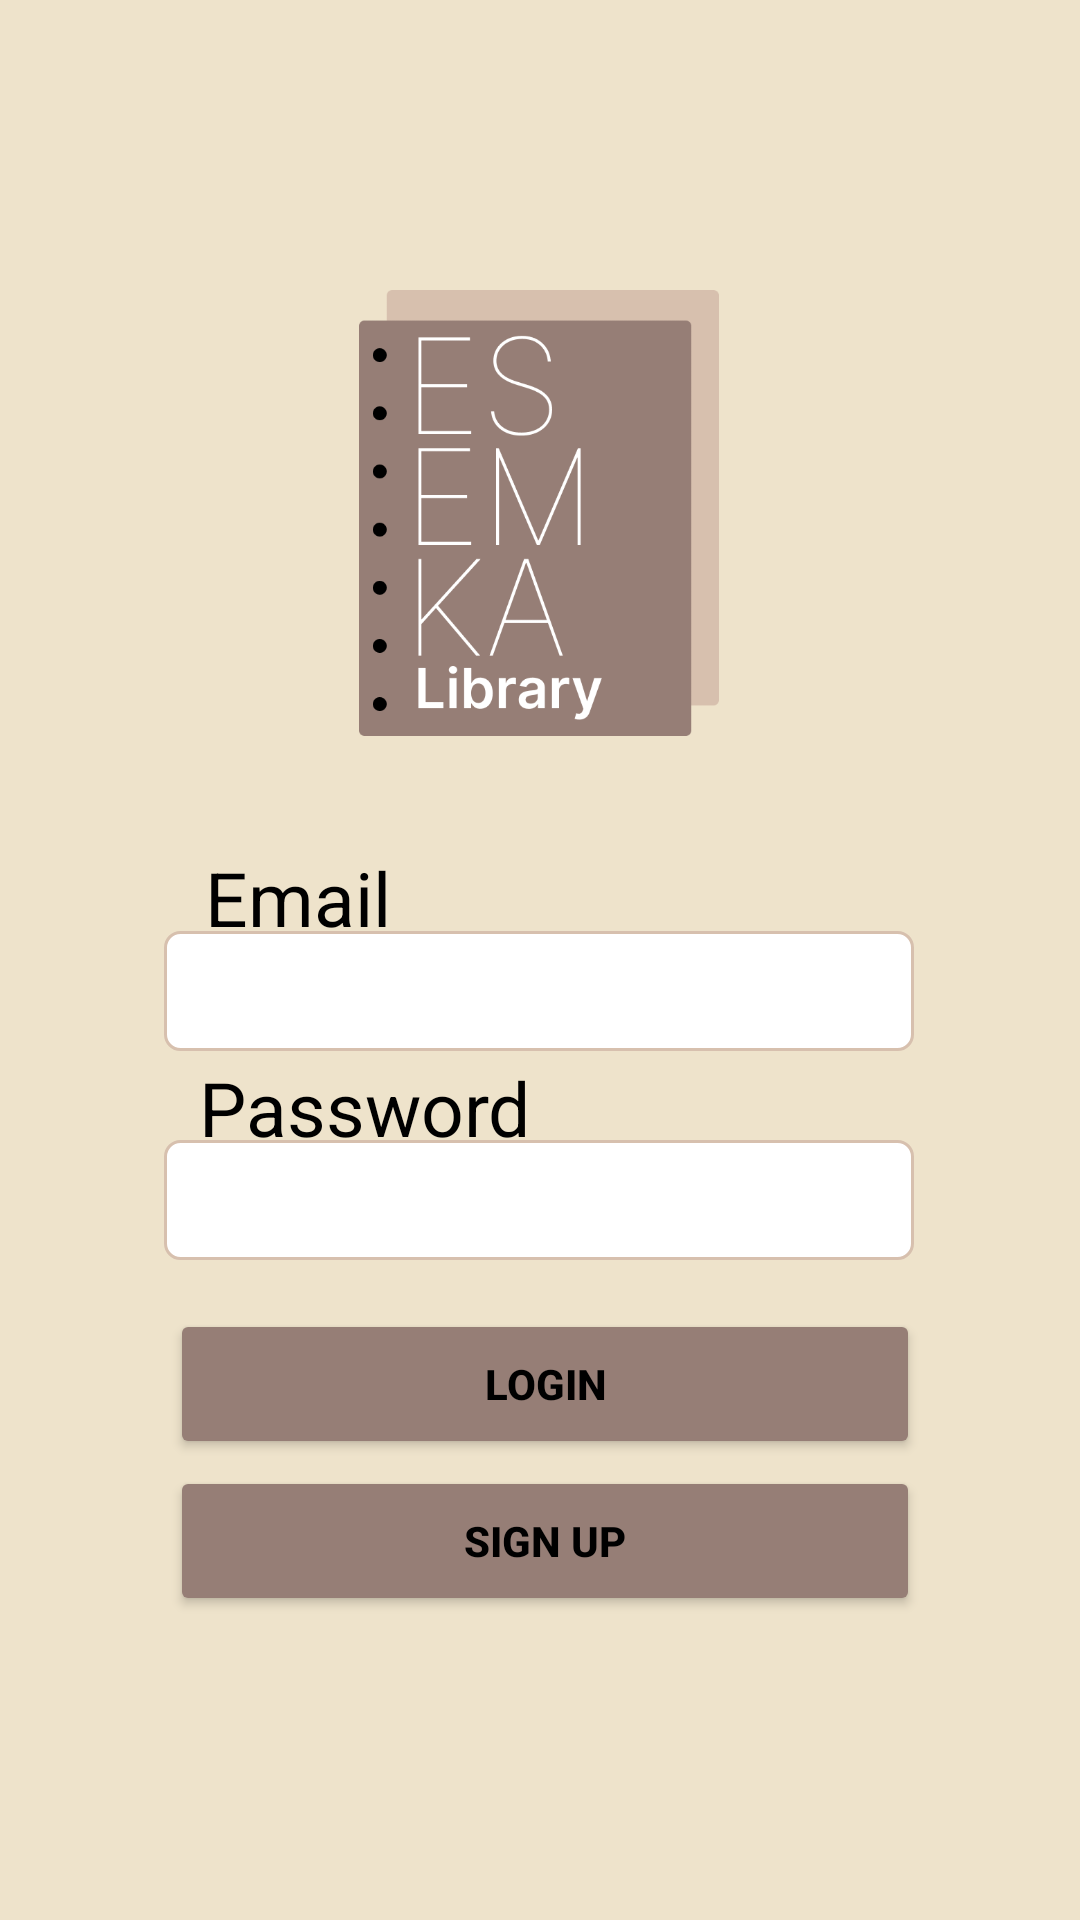

Here is an Android app screen rendered from its layout file. Give the layout XML and the strings, colors and styles it references.
<!-- AndroidManifest.xml: application theme Theme.AsyncTest -->
<!-- res/layout/activity_login_acitvity.xml -->
<?xml version="1.0" encoding="utf-8"?>
<androidx.constraintlayout.widget.ConstraintLayout xmlns:android="http://schemas.android.com/apk/res/android"
    xmlns:app="http://schemas.android.com/apk/res-auto"
    xmlns:tools="http://schemas.android.com/tools"
    android:layout_width="match_parent"
    android:layout_height="match_parent"
    tools:context=".LoginAcitvity"
    android:background="@color/main1">

    <ImageView
        android:id="@+id/imageView"
        android:layout_width="120dp"
        android:layout_height="150dp"
        android:src="@drawable/icon"
        app:layout_constraintBottom_toBottomOf="parent"
        app:layout_constraintEnd_toEndOf="parent"
        app:layout_constraintHorizontal_bias="0.498"
        app:layout_constraintStart_toStartOf="parent"
        app:layout_constraintTop_toTopOf="parent"
        app:layout_constraintVertical_bias="0.196" />

    <Button
        android:id="@+id/login"
        android:layout_width="250dp"
        android:layout_height="50dp"
        android:backgroundTint="@color/main3"
        android:text="Login"
        android:textColor="@color/black"
        android:textStyle="bold"
        app:layout_constraintBottom_toBottomOf="parent"
        app:layout_constraintEnd_toEndOf="parent"
        app:layout_constraintHorizontal_bias="0.515"
        app:layout_constraintStart_toStartOf="parent"
        app:layout_constraintTop_toBottomOf="@+id/imageView"
        app:layout_constraintVertical_bias="0.553" />

    <Button
        android:id="@+id/signup"
        android:layout_width="250dp"
        android:layout_height="50dp"
        android:backgroundTint="@color/main3"
        android:text="Sign Up"
        android:textColor="@color/black"
        android:textStyle="bold"
        app:layout_constraintBottom_toBottomOf="parent"
        app:layout_constraintEnd_toEndOf="parent"
        app:layout_constraintHorizontal_bias="0.515"
        app:layout_constraintStart_toStartOf="parent"
        app:layout_constraintTop_toBottomOf="@+id/imageView"
        app:layout_constraintVertical_bias="0.705" />

    <TextView
        android:id="@+id/textVie2"
        android:layout_width="wrap_content"
        android:layout_height="wrap_content"
        android:text="Password"
        android:textColor="@color/black"
        android:textSize="25sp"
        app:layout_constraintBottom_toBottomOf="parent"
        app:layout_constraintEnd_toEndOf="parent"
        app:layout_constraintHorizontal_bias="0.266"
        app:layout_constraintStart_toStartOf="parent"
        app:layout_constraintTop_toBottomOf="@+id/imageView"
        app:layout_constraintVertical_bias="0.295"
        />

    <EditText
        android:id="@+id/email"
        android:layout_width="250dp"
        android:layout_height="40dp"
        android:inputType="text"
        android:background="@drawable/edit_text_custom"
        android:padding="10dp"
        app:layout_constraintBottom_toBottomOf="parent"
        app:layout_constraintEnd_toEndOf="parent"
        app:layout_constraintHorizontal_bias="0.496"
        app:layout_constraintStart_toStartOf="parent"
        app:layout_constraintTop_toBottomOf="@+id/imageView"
        app:layout_constraintVertical_bias="0.182" />

    <EditText
        android:id="@+id/password"
        android:inputType="textPassword"
        android:layout_width="250dp"
        android:layout_height="40dp"
        android:background="@drawable/edit_text_custom"
        android:padding="10dp"
        app:layout_constraintBottom_toBottomOf="parent"
        app:layout_constraintEnd_toEndOf="parent"
        app:layout_constraintHorizontal_bias="0.496"
        app:layout_constraintStart_toStartOf="parent"
        app:layout_constraintTop_toBottomOf="@+id/imageView"
        app:layout_constraintVertical_bias="0.379" />

    <TextView
        android:id="@+id/textView"
        android:layout_width="wrap_content"
        android:layout_height="wrap_content"
        android:text="Email"
        android:textColor="@color/black"
        android:textSize="25sp"
        app:layout_constraintBottom_toBottomOf="parent"
        app:layout_constraintEnd_toEndOf="parent"
        app:layout_constraintHorizontal_bias="0.229"
        app:layout_constraintStart_toStartOf="parent"
        app:layout_constraintTop_toBottomOf="@+id/imageView"
        app:layout_constraintVertical_bias="0.101" />

</androidx.constraintlayout.widget.ConstraintLayout>
<!-- resources referenced by this layout -->
<resources>
  <color name="black">#FF000000</color>
  <color name="main1">#EEE3CB</color>
  <color name="main3">#967E76</color>
  <!-- drawable edit_text_custom (drawable) -->
  <?xml version="1.0" encoding="utf-8"?>
  <selector xmlns:android="http://schemas.android.com/apk/res/android">
      <item android:state_enabled="true" android:state_focused="true">
          <shape android:shape="rectangle">
              <solid android:color="@color/white"/>
              <corners android:radius="5dp"/>
              <stroke android:color="@color/main2" android:width="1dp"/>
          </shape>
      </item>
      <item android:state_enabled="true">
          <shape android:shape="rectangle">
              <solid android:color="@color/white"/>
              <corners android:radius="5dp"/>
              <stroke android:color="@color/main2" android:width="1dp"/>
          </shape>
      </item>
  </selector>
  <!-- drawable icon: png bitmap (drawable, 17530 bytes) -->
  <style name="Theme.AsyncTest" parent="Theme.MaterialComponents.DayNight.NoActionBar">
          
          <item name="colorPrimary">@color/main1</item>
          <item name="colorPrimaryVariant">@color/main1</item>
          <item name="colorOnPrimary">@color/white</item>
          
          <item name="colorSecondary">@color/main1</item>
          <item name="colorSecondaryVariant">@color/main1</item>
          <item name="colorOnSecondary">@color/main3</item>
          
          <item name="android:statusBarColor">?attr/colorPrimaryVariant</item>
          
      </style>
  <color name="white">#FFFFFFFF</color>
  <color name="main2">#D7C0AE</color>
</resources>
